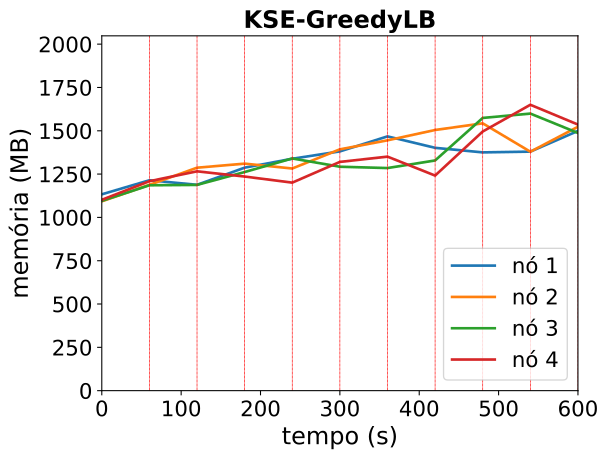

The data file committed next to this chart (first rows):
timestamp, ppgcc-m02_pod_amount, ppgcc-m02_memory, ppgcc-m02_cpu, ppgcc-m03_pod_amount, ppgcc-m03_memory, ppgcc-m03_cpu, ppgcc-m04_pod_amount, ppgcc-m04_memory, ppgcc-m04_cpu, ppgcc-m05_pod_amount, ppgcc-m05_memory, ppgcc-m05_cpu
0, 5, 1160472, 104906961, 5, 1119108, 86297675, 5, 1121912, 82257399, 5, 1128032, 129004349
60, 5, 1243500, 230297652, 5, 1216524, 262940484, 5, 1213916, 207109259, 5, 1237988, 331669775
120, 1, 1216572, 392042631, 3, 1317768, 447474213, 2, 1216028, 345135412, 2, 1296332, 479338152
180, 4, 1318032, 514584249, 2, 1341792, 657095412, 3, 1292192, 547000414, 3, 1265444, 746494444
240, 3, 1370788, 963680315, 2, 1313024, 773819698, 3, 1372448, 871587426, 3, 1229540, 292358981
300, 4, 1414084, 1111015116, 3, 1426412, 1093763126, 3, 1323476, 690426899, 3, 1352036, 531939065
360, 3, 1502788, 1318500193, 3, 1479608, 1165960129, 3, 1315688, 581591185, 4, 1383188, 701298557
420, 4, 1435204, 1421579094, 4, 1540676, 1341389870, 3, 1360568, 776877640, 1, 1271252, 711492460
480, 2, 1408276, 1206085862, 2, 1580012, 1257892872, 5, 1611896, 1185669128, 4, 1531688, 1149560221
540, 2, 1412764, 1217593806, 3, 1412240, 1153834559, 5, 1637636, 1387022869, 6, 1689692, 1273950459
600, 3, 1535128, 1472745093, 4, 1559788, 1325738056, 4, 1522928, 1196499875, 3, 1572608, 1370930864
